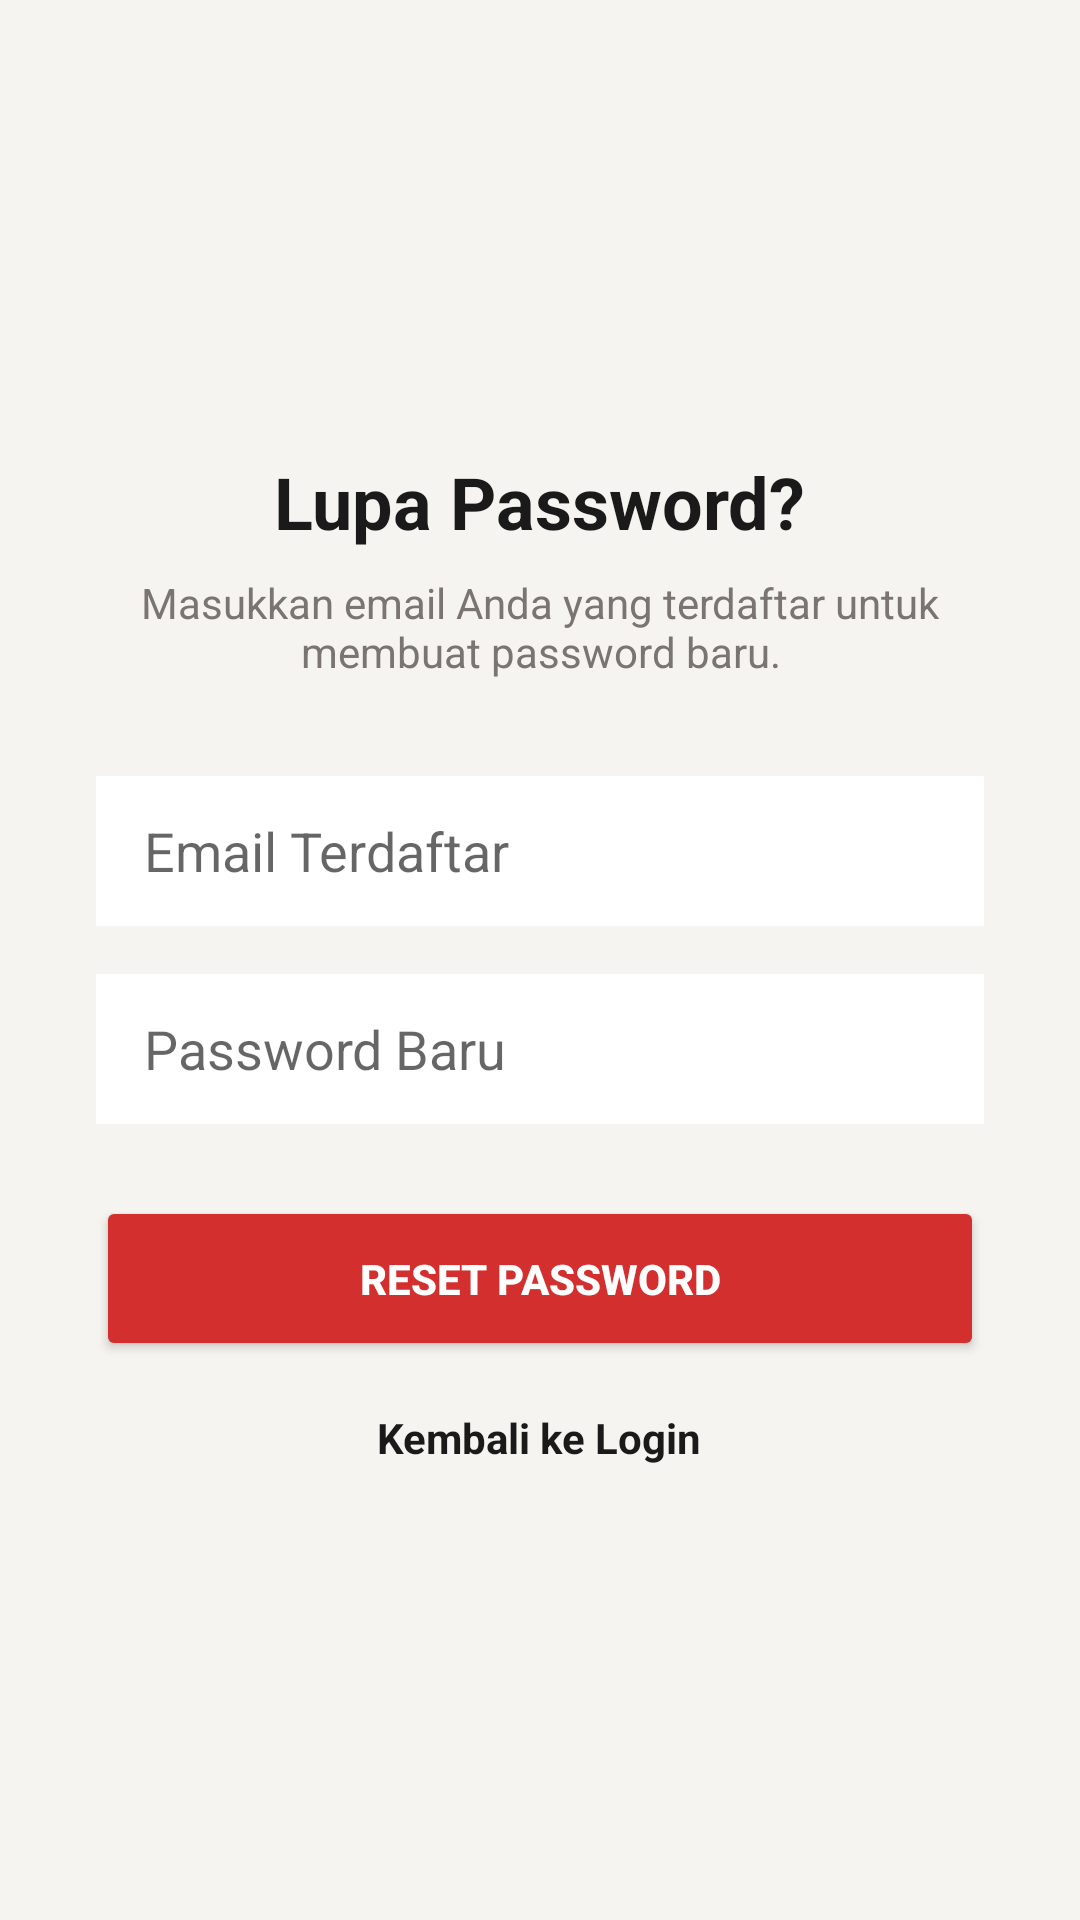

Produce the Android XML layout that renders to this screen, including the resource entries it uses.
<!-- AndroidManifest.xml: application theme Theme.FnmtvMobile -->
<!-- res/layout/activity_lupa_password.xml -->
<?xml version="1.0" encoding="utf-8"?>
<LinearLayout xmlns:android="http://schemas.android.com/apk/res/android"
    android:layout_width="match_parent"
    android:layout_height="match_parent"
    android:orientation="vertical"
    android:padding="32dp"
    android:gravity="center"
    android:background="#F5F4F0">

    <TextView
        android:layout_width="wrap_content"
        android:layout_height="wrap_content"
        android:text="Lupa Password?"
        android:textSize="24sp"
        android:textStyle="bold"
        android:textColor="#1A1A1A"
        android:layout_marginBottom="8dp"/>

    <TextView
        android:layout_width="match_parent"
        android:layout_height="wrap_content"
        android:text="Masukkan email Anda yang terdaftar untuk membuat password baru."
        android:textAlignment="center"
        android:textColor="#7A7570"
        android:layout_marginBottom="32dp"/>

    <EditText
        android:id="@+id/et_lupa_email"
        android:layout_width="match_parent"
        android:layout_height="50dp"
        android:background="#FFFFFF"
        android:hint="Email Terdaftar"
        android:inputType="textEmailAddress"
        android:paddingHorizontal="16dp"
        android:layout_marginBottom="16dp"/>

    <EditText
        android:id="@+id/et_lupa_password_baru"
        android:layout_width="match_parent"
        android:layout_height="50dp"
        android:background="#FFFFFF"
        android:hint="Password Baru"
        android:inputType="textPassword"
        android:paddingHorizontal="16dp"
        android:layout_marginBottom="24dp"/>

    <Button
        android:id="@+id/btn_reset_password"
        android:layout_width="match_parent"
        android:layout_height="55dp"
        android:backgroundTint="#D32F2F"
        android:text="RESET PASSWORD"
        android:textColor="#FFFFFF"
        android:textStyle="bold"
        android:layout_marginBottom="16dp"/>

    <TextView
        android:id="@+id/tv_kembali_login"
        android:layout_width="wrap_content"
        android:layout_height="wrap_content"
        android:text="Kembali ke Login"
        android:textColor="#1A1A1A"
        android:textStyle="bold"/>

</LinearLayout>
<!-- resources referenced by this layout -->
<resources>
  <style name="Theme.FnmtvMobile" parent="Theme.MaterialComponents.Light.NoActionBar">
          <item name="colorPrimary">@color/fnm_red</item>
          <item name="colorPrimaryVariant">@color/fnm_red</item>
          <item name="colorOnPrimary">@color/fnm_white</item>
  
          <item name="colorSecondary">@color/fnm_red</item>
          <item name="colorSecondaryVariant">@color/fnm_red</item>
          <item name="colorOnSecondary">@color/fnm_white</item>
  
          <item name="android:windowBackground">@color/fnm_bg</item>
          <item name="android:statusBarColor">@color/fnm_red</item>
  
          <item name="actionOverflowMenuStyle">@style/RedOverflowMenu</item>
          <item name="actionBarPopupTheme">@style/RedPopupMenu</item>
      </style>
  <color name="fnm_red">#CC0000</color>
  <color name="fnm_white">#FFFFFF</color>
  <color name="fnm_bg">#F5F4F0</color>
  <style name="RedOverflowMenu" parent="Widget.MaterialComponents.PopupMenu.Overflow">
          <item name="android:overlapAnchor">false</item>
          <item name="android:dropDownVerticalOffset">5dp</item>
      </style>
  <style name="RedPopupMenu" parent="ThemeOverlay.MaterialComponents.Dark">
          <item name="colorSurface">@color/fnm_red</item>
          <item name="android:colorBackground">@color/fnm_red</item>
          <item name="android:popupBackground">@color/fnm_red</item>
          <item name="colorOnSurface">@color/fnm_white</item>
          <item name="android:textColor">@color/fnm_white</item>
          <item name="android:textColorPrimary">@color/fnm_white</item>
      </style>
</resources>
